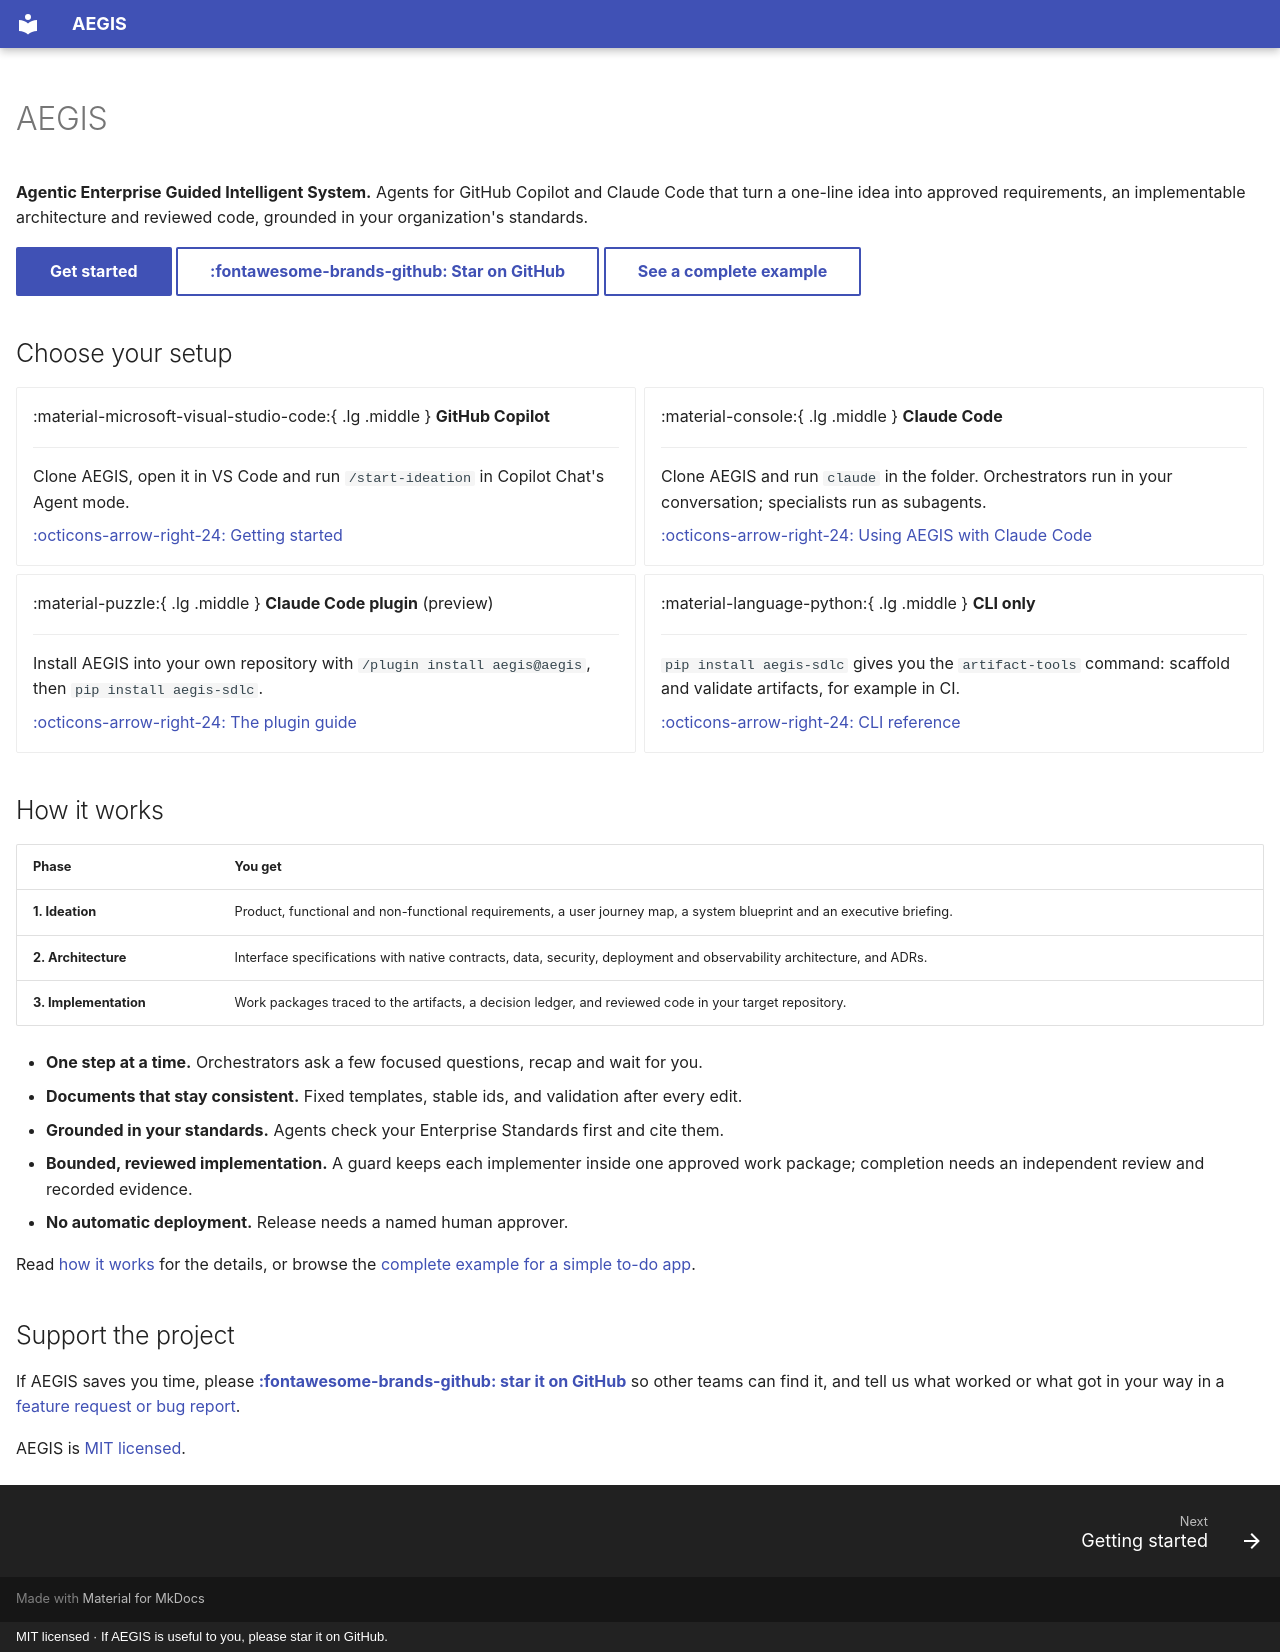

repository: nishant-tamilselvan/AEGIS · page: index.html · generator: mkdocs · copyright: MIT licensed · If AEGIS is useful to you, please star it on GitHub.

---
hide:
  - navigation
  - toc
---

<!-- The docs site's home page. Material "grid cards" need the "-   " list indent. -->
<!-- markdownlint-disable MD030 -->

# AEGIS

**Agentic Enterprise Guided Intelligent System.** Agents for GitHub Copilot and Claude
Code that turn a one-line idea into approved requirements, an implementable architecture
and reviewed code, grounded in your organization's standards.

[Get started](getting-started.md){ .md-button .md-button--primary }
[:fontawesome-brands-github: Star on GitHub](https://github.com/nishant-tamilselvan/AEGIS){ .md-button }
[See a complete example](https://github.com/nishant-tamilselvan/AEGIS/tree/main/examples/artifacts){ .md-button }

## Choose your setup

<div class="grid cards setups" markdown>

-   :material-microsoft-visual-studio-code:{ .lg .middle } **GitHub Copilot**

    ---

    Clone AEGIS, open it in VS Code and run `/start-ideation` in Copilot Chat's Agent mode.

    [:octicons-arrow-right-24: Getting started](getting-started.md)

-   :material-console:{ .lg .middle } **Claude Code**

    ---

    Clone AEGIS and run `claude` in the folder. Orchestrators run in your conversation;
    specialists run as subagents.

    [:octicons-arrow-right-24: Using AEGIS with Claude Code](claude-code.md)

-   :material-puzzle:{ .lg .middle } **Claude Code plugin** (preview)

    ---

    Install AEGIS into your own repository with `/plugin install aegis@aegis`, then
    `pip install aegis-sdlc`.

    [:octicons-arrow-right-24: The plugin guide](claude-code-plugin.md)

-   :material-language-python:{ .lg .middle } **CLI only**

    ---

    `pip install aegis-sdlc` gives you the `artifact-tools` command: scaffold and
    validate artifacts, for example in CI.

    [:octicons-arrow-right-24: CLI reference](cli-reference.md)

</div>

## How it works

| Phase | You get |
| --- | --- |
| **1. Ideation** | Product, functional and non-functional requirements, a user journey map, a system blueprint and an executive briefing. |
| **2. Architecture** | Interface specifications with native contracts, data, security, deployment and observability architecture, and ADRs. |
| **3. Implementation** | Work packages traced to the artifacts, a decision ledger, and reviewed code in your target repository. |

- **One step at a time.** Orchestrators ask a few focused questions, recap and wait for you.
- **Documents that stay consistent.** Fixed templates, stable ids, and validation after every edit.
- **Grounded in your standards.** Agents check your Enterprise Standards first and cite them.
- **Bounded, reviewed implementation.** A guard keeps each implementer inside one approved
  work package; completion needs an independent review and recorded evidence.
- **No automatic deployment.** Release needs a named human approver.

Read [how it works](how-it-works.md) for the details, or browse the
[complete example for a simple to-do app](https://github.com/nishant-tamilselvan/AEGIS/tree/main/examples/artifacts).

## Support the project

If AEGIS saves you time, please
**[:fontawesome-brands-github: star it on GitHub](https://github.com/nishant-tamilselvan/AEGIS)** so other teams can find it,
and tell us what worked or what got in your way in a
[feature request or bug report](https://github.com/nishant-tamilselvan/AEGIS/issues/new/choose).

AEGIS is [MIT licensed](https://github.com/nishant-tamilselvan/AEGIS/blob/main/LICENSE).
